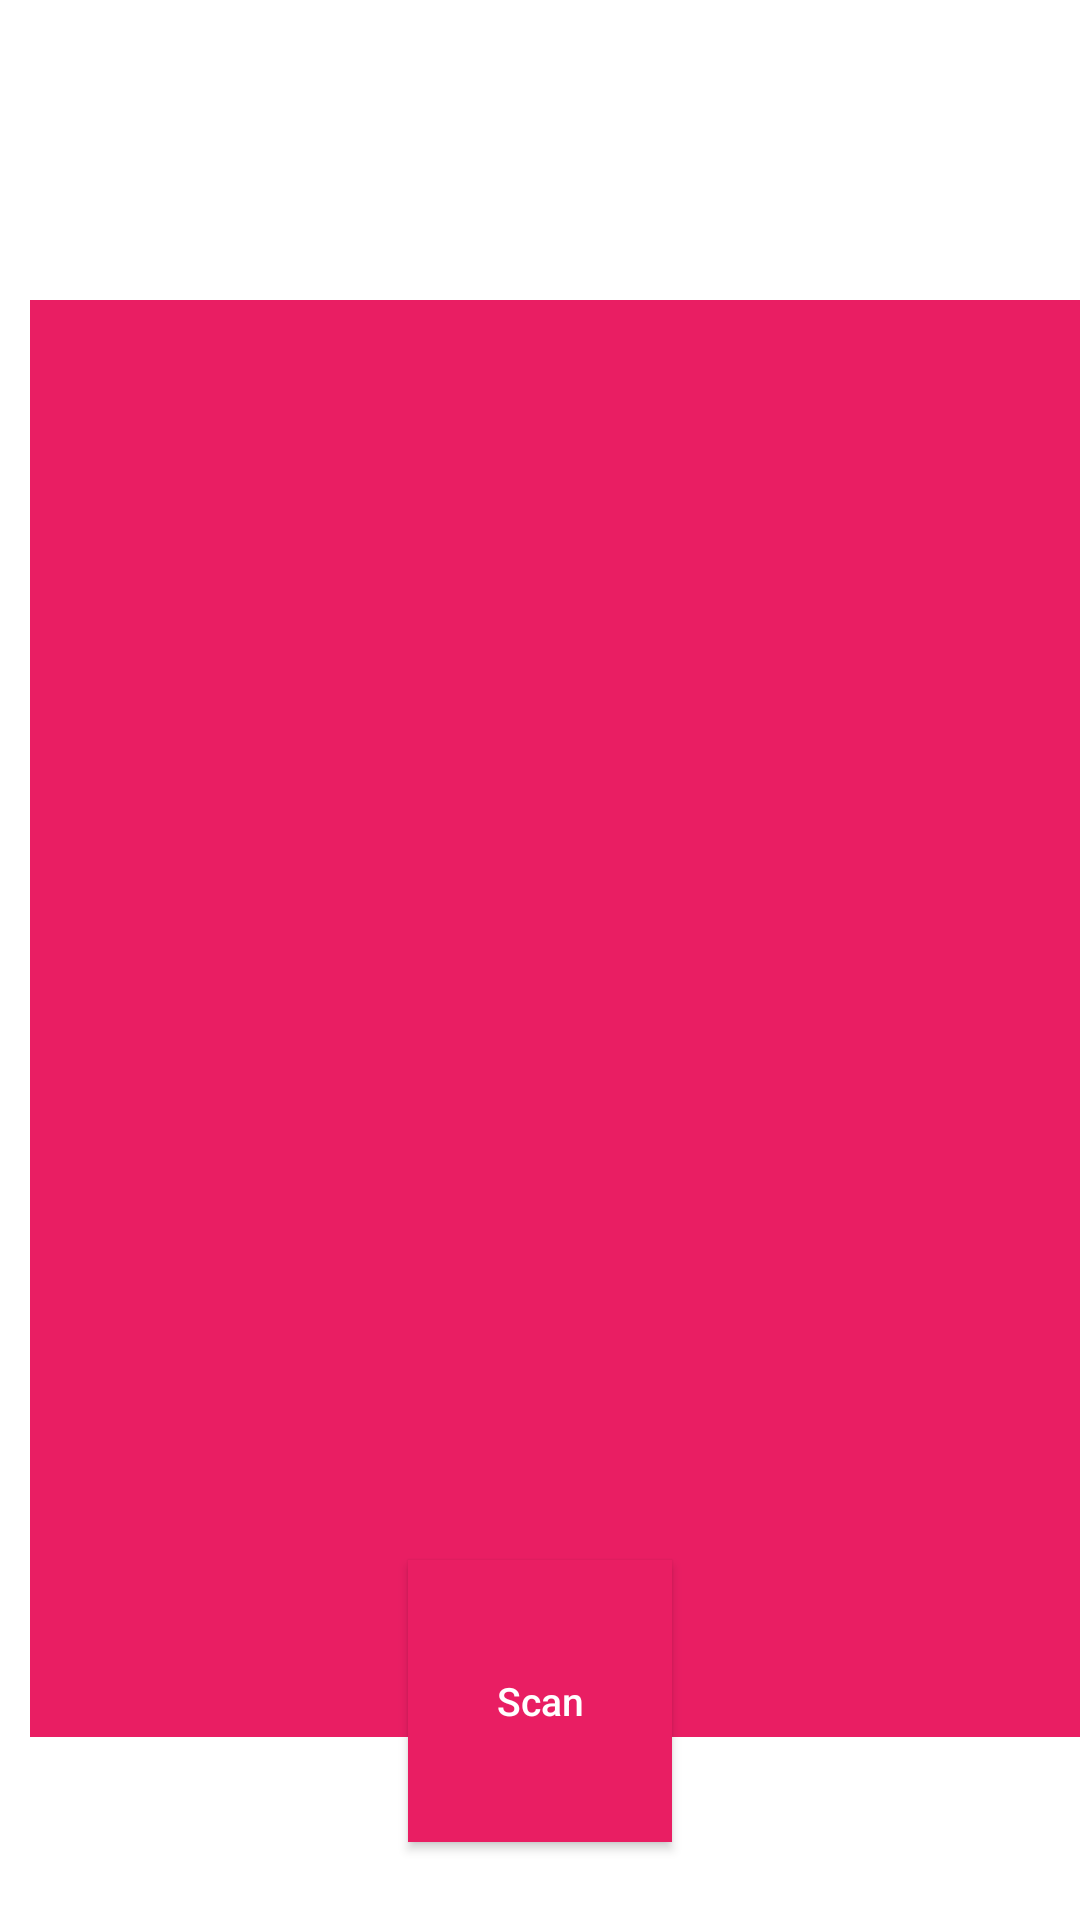

Layout XML and referenced resources for this Android screen:
<!-- AndroidManifest.xml: application theme Theme.Cluessless3 -->
<!-- res/layout/camera_tab1.xml -->
<?xml version="1.0" encoding="utf-8"?>
<RelativeLayout
    xmlns:android="http://schemas.android.com/apk/res/android"
    xmlns:app="http://schemas.android.com/apk/res-auto"
    xmlns:tools="http://schemas.android.com/tools"
    android:id="@+id/camera_frag"
    android:background="@color/white"
    android:orientation="vertical"
    android:layout_height="match_parent"
    android:layout_width="match_parent">

    <ImageView
        android:id="@+id/product_image"
        android:layout_width="match_parent"
        android:layout_height="479dp"
        android:layout_centerHorizontal="false"
        android:layout_marginLeft="10dp"
        android:layout_marginTop="100dp"
        android:adjustViewBounds="true"
        android:background="#E91E63"
        android:padding="3dp" />

    <Button
        android:id="@+id/btn_scan_now"
        android:layout_width="wrap_content"
        android:layout_height="94dp"
        android:layout_alignParentBottom="true"
        android:layout_centerInParent="true"
        android:layout_marginBottom="26dp"
        android:background="@drawable/buttonshape"
        android:onClick="scanNow"
        android:text="Scan"
        android:textAllCaps="false"
        android:textColor="#FFFFFF"
        android:textSize="13sp" />


</RelativeLayout>
<!-- resources referenced by this layout -->
<resources>
  <color name="white">#FFFFFFFF</color>
  <!-- drawable buttonshape (drawable) -->
  <?xml version="1.0" encoding="utf-8"?>
  <selector xmlns:android="http://schemas.android.com/apk/res/android">
      <item android:state_pressed="true" android:drawable="#FFEB3B"/>
      <item android:state_focused="true" android:drawable="@color/black"/>
      <item android:drawable="#E91E63"/>
  </selector>
  <style name="Theme.Cluessless3" parent="Theme.MaterialComponents.DayNight.DarkActionBar">
          
          <item name="colorPrimary">@color/purple_500</item>
          <item name="colorPrimaryVariant">@color/purple_700</item>
          <item name="colorOnPrimary">@color/white</item>
          
          <item name="colorSecondary">@color/teal_200</item>
          <item name="colorSecondaryVariant">@color/teal_700</item>
          <item name="colorOnSecondary">@color/black</item>
          
          <item name="android:statusBarColor" tools:targetApi="l">?attr/colorPrimaryVariant</item>
          
      </style>
  <color name="black">#FF000000</color>
  <!-- not gathered from this repository: default colours our renderer supplied (Android Studio template values) -->
  <color name="purple_500">#FF6200EE</color>
  <color name="purple_700">#FF3700B3</color>
  <color name="teal_200">#FF03DAC5</color>
  <color name="teal_700">#FF018786</color>
</resources>
